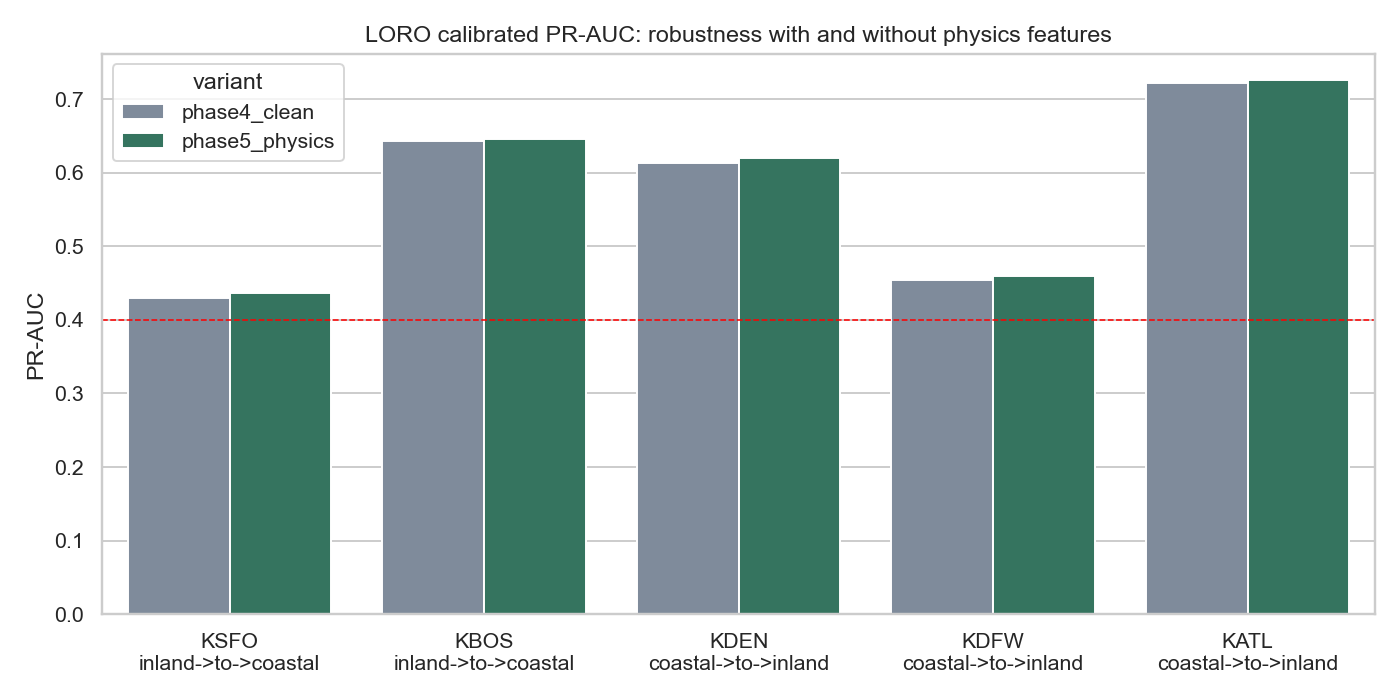

The data file committed next to this chart (first rows):
airport, direction, phase4_clean, phase5_physics, delta_physics_minus_clean
KATL, coastal_to_inland, 0.7229, 0.7258, 0.002887
KBOS, inland_to_coastal, 0.6431, 0.6465, 0.003448
KDEN, coastal_to_inland, 0.6141, 0.6201, 0.005944
KDFW, coastal_to_inland, 0.4544, 0.4603, 0.005856
KSFO, inland_to_coastal, 0.4299, 0.4361, 0.006269
